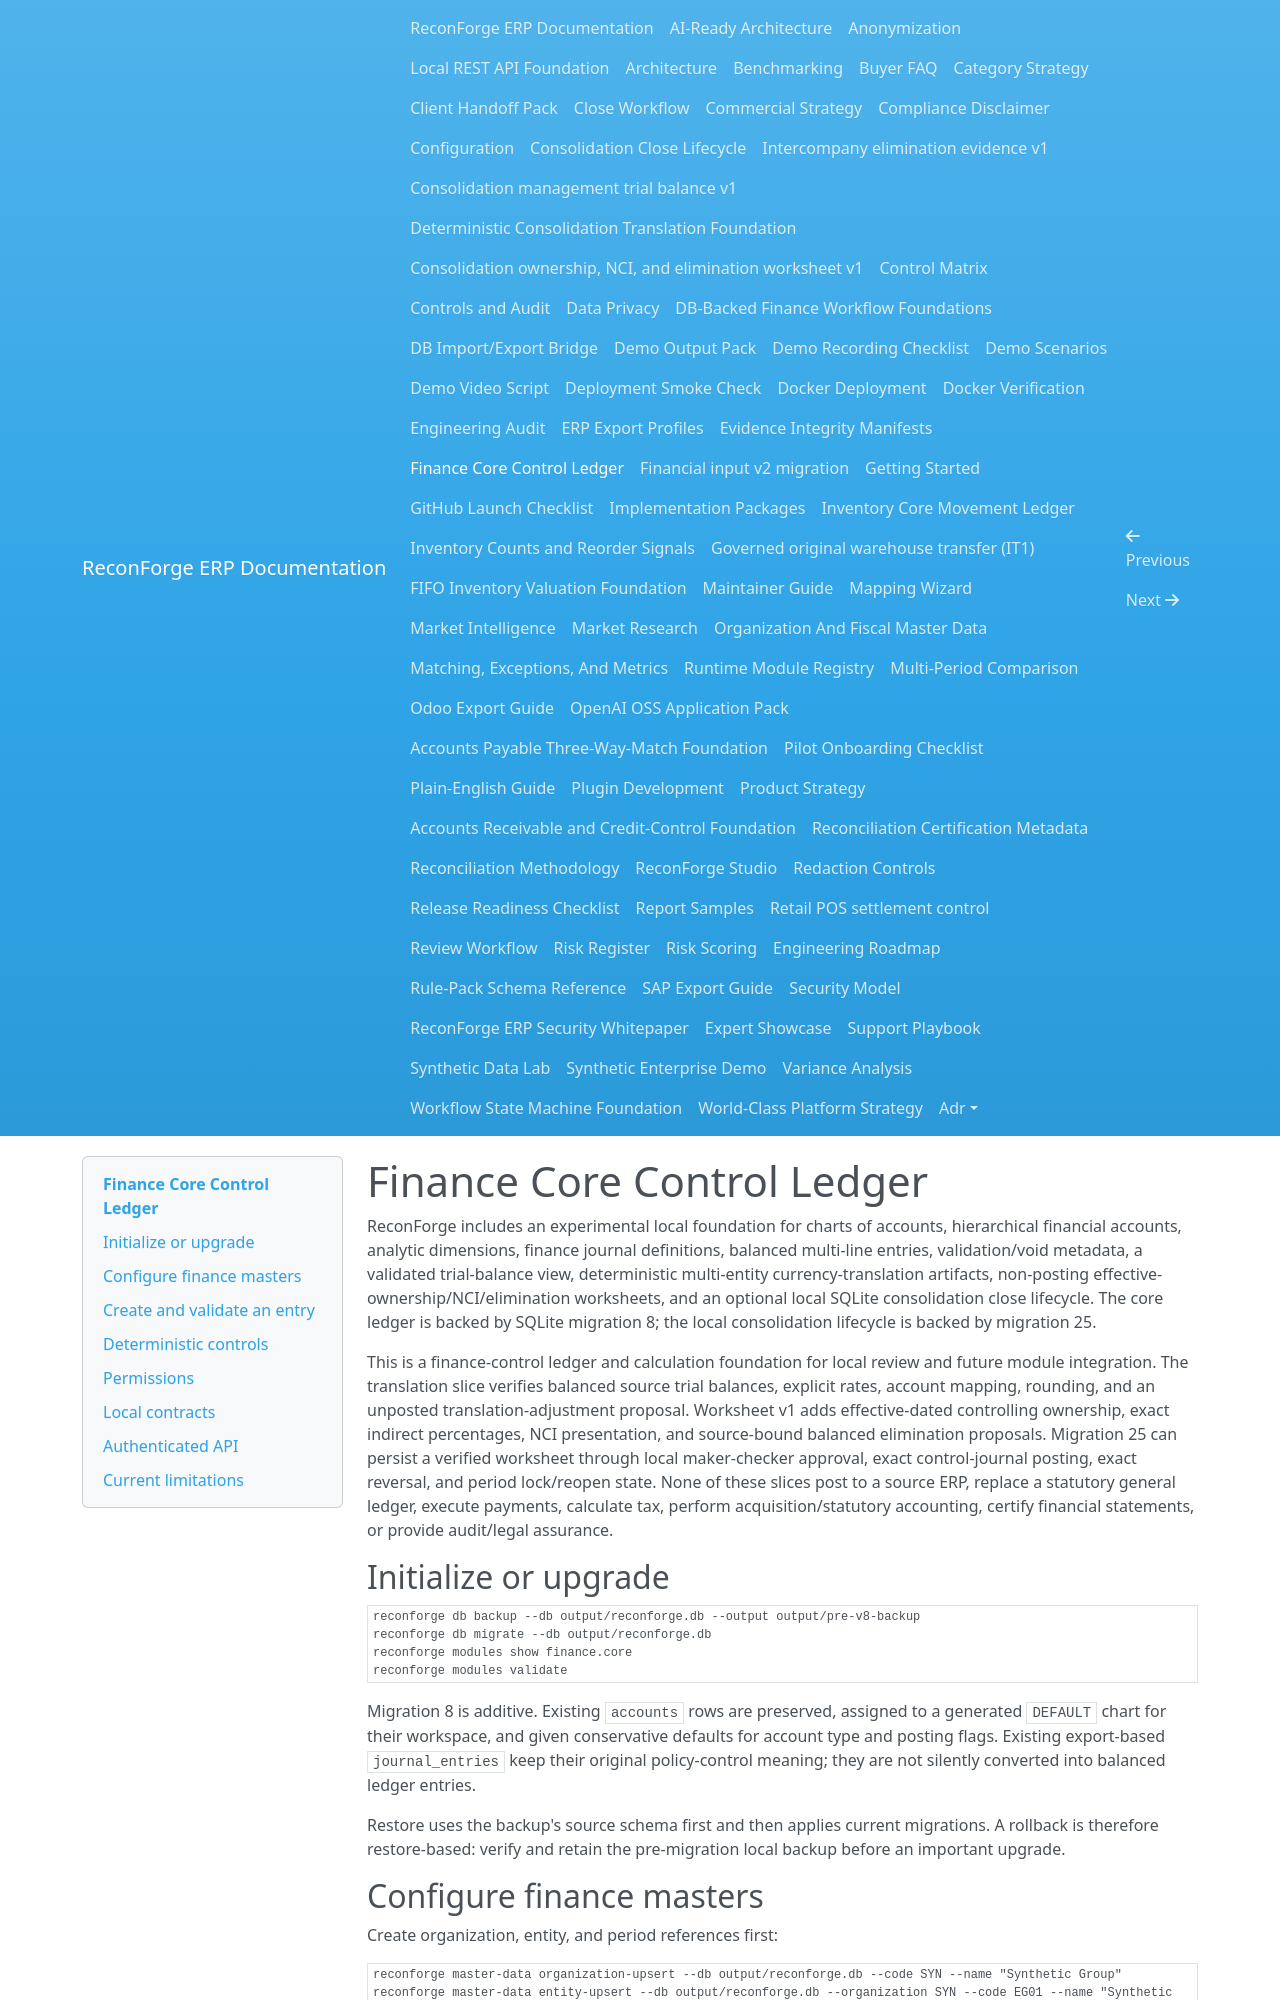

repository: amrzainmubarak/reconforge-erp · page: finance-core/index.html · generator: mkdocs

# Finance Core Control Ledger

ReconForge includes an experimental local foundation for charts of accounts,
hierarchical financial accounts, analytic dimensions, finance journal
definitions, balanced multi-line entries, validation/void metadata, a validated
trial-balance view, deterministic multi-entity currency-translation artifacts,
non-posting effective-ownership/NCI/elimination worksheets, and an optional
local SQLite consolidation close lifecycle. The core ledger is backed by SQLite
migration 8; the local consolidation lifecycle is backed by migration 25.

This is a finance-control ledger and calculation foundation for local review and
future module integration. The translation slice verifies balanced source trial
balances, explicit rates, account mapping, rounding, and an unposted
translation-adjustment proposal. Worksheet v1 adds effective-dated controlling
ownership, exact indirect percentages, NCI presentation, and source-bound
balanced elimination proposals. Migration 25 can persist a verified worksheet
through local maker-checker approval, exact control-journal posting, exact
reversal, and period lock/reopen state. None of these slices post to a source
ERP, replace a statutory general ledger, execute payments, calculate tax,
perform acquisition/statutory accounting, certify financial statements, or
provide audit/legal assurance.

## Initialize or upgrade

```bash
reconforge db backup --db output/reconforge.db --output output/pre-v8-backup
reconforge db migrate --db output/reconforge.db
reconforge modules show finance.core
reconforge modules validate
```

Migration 8 is additive. Existing `accounts` rows are preserved, assigned to a generated `DEFAULT` chart for their workspace, and given conservative defaults for account type and posting flags. Existing export-based `journal_entries` keep their original policy-control meaning; they are not silently converted into balanced ledger entries.

Restore uses the backup's source schema first and then applies current migrations. A rollback is therefore restore-based: verify and retain the pre-migration local backup before an important upgrade.

## Configure finance masters

Create organization, entity, and period references first:

```bash
reconforge master-data organization-upsert --db output/reconforge.db --code SYN --name "Synthetic Group"
reconforge master-data entity-upsert --db output/reconforge.db --organization SYN --code EG01 --name "Synthetic Egypt" --currency EGP
reconforge master-data period-upsert --db output/reconforge.db --name 2026-07 --start 2026-07-01 --end 2026-07-31
```

Then configure the chart, accounts, required cost center, and journal:

```bash
reconforge finance-core chart-upsert --db output/reconforge.db --code DEFAULT --name "Synthetic Chart"
reconforge finance-core account-upsert --db output/reconforge.db --code 1010 --name "Cash at bank" --type Asset --normal-balance Debit
reconforge finance-core account-upsert --db output/reconforge.db --code 3000 --name "Opening equity" --type Equity --normal-balance Credit
reconforge finance-core dimension-upsert --db output/reconforge.db --code CC --name "Cost Center" --type "Cost Center" --required
reconforge finance-core dimension-value-upsert --db output/reconforge.db --dimension CC --code HQ --name "Head Office"
reconforge finance-core journal-upsert --db output/reconforge.db --code GJ --name "General Journal" --organization SYN --currency EGP
```
